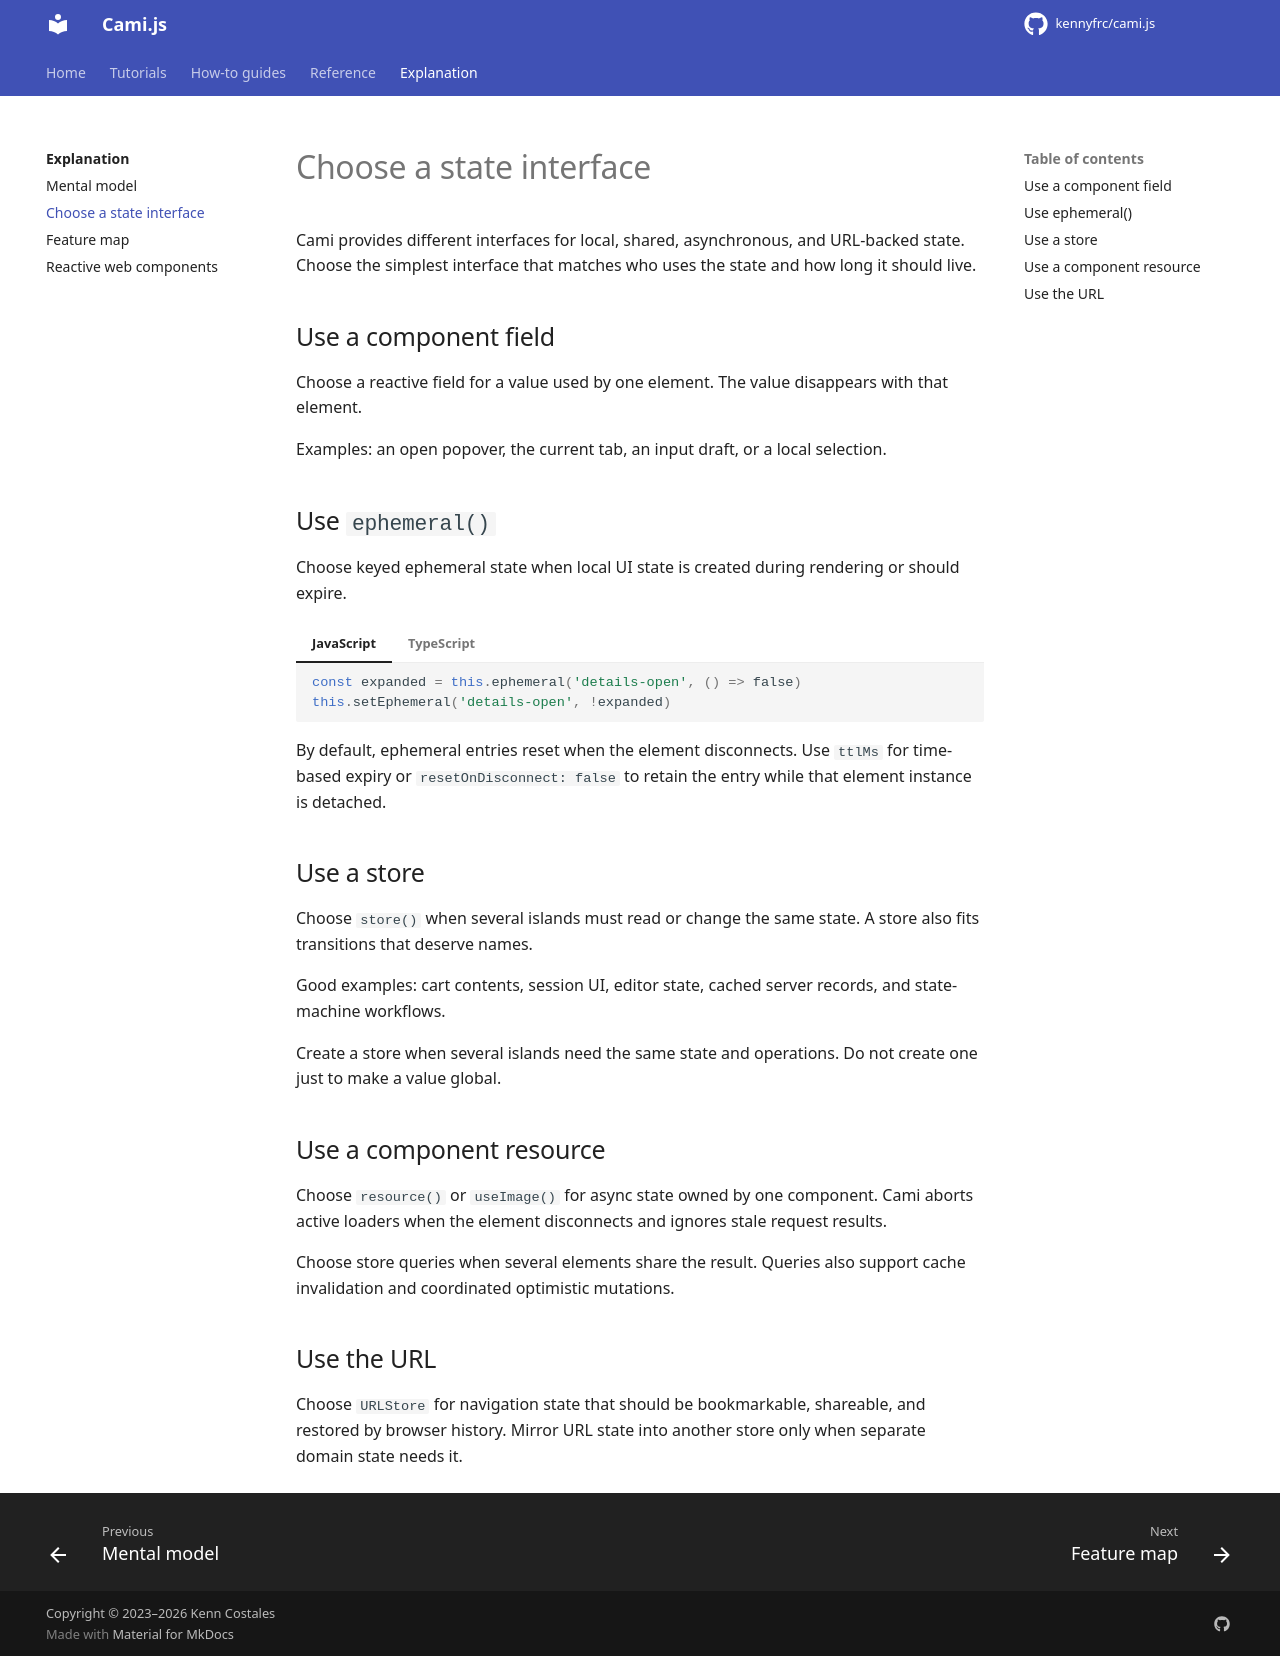

repository: kennyfrc/cami.js · page: explanation/state-interfaces/index.html · generator: mkdocs

# Choose a state interface

Cami provides different interfaces for local, shared, asynchronous, and URL-backed state. Choose the simplest interface that matches who uses the state and how long it should live.

## Use a component field

Choose a reactive field for a value used by one element. The value disappears with that element.

Examples: an open popover, the current tab, an input draft, or a local selection.

## Use `ephemeral()`

Choose keyed ephemeral state when local UI state is created during rendering or should expire.

<!-- cami-language-pair -->
=== "JavaScript"

    ```javascript
    const expanded = this.ephemeral('details-open', () => false)
    this.setEphemeral('details-open', !expanded)
    ```

=== "TypeScript"

    ```typescript
    const expanded = this.ephemeral('details-open', () => false)
    this.setEphemeral('details-open', !expanded)
    ```

By default, ephemeral entries reset when the element disconnects. Use `ttlMs` for time-based expiry or `resetOnDisconnect: false` to retain the entry while that element instance is detached.

## Use a store

Choose `store()` when several islands must read or change the same state. A store also fits transitions that deserve names.

Good examples: cart contents, session UI, editor state, cached server records, and state-machine workflows.

Create a store when several islands need the same state and operations. Do not create one just to make a value global.

## Use a component resource

Choose `resource()` or `useImage()` for async state owned by one component. Cami aborts active loaders when the element disconnects and ignores stale request results.

Choose store queries when several elements share the result. Queries also support cache invalidation and coordinated optimistic mutations.

## Use the URL

Choose `URLStore` for navigation state that should be bookmarkable, shareable, and restored by browser history. Mirror URL state into another store only when separate domain state needs it.
